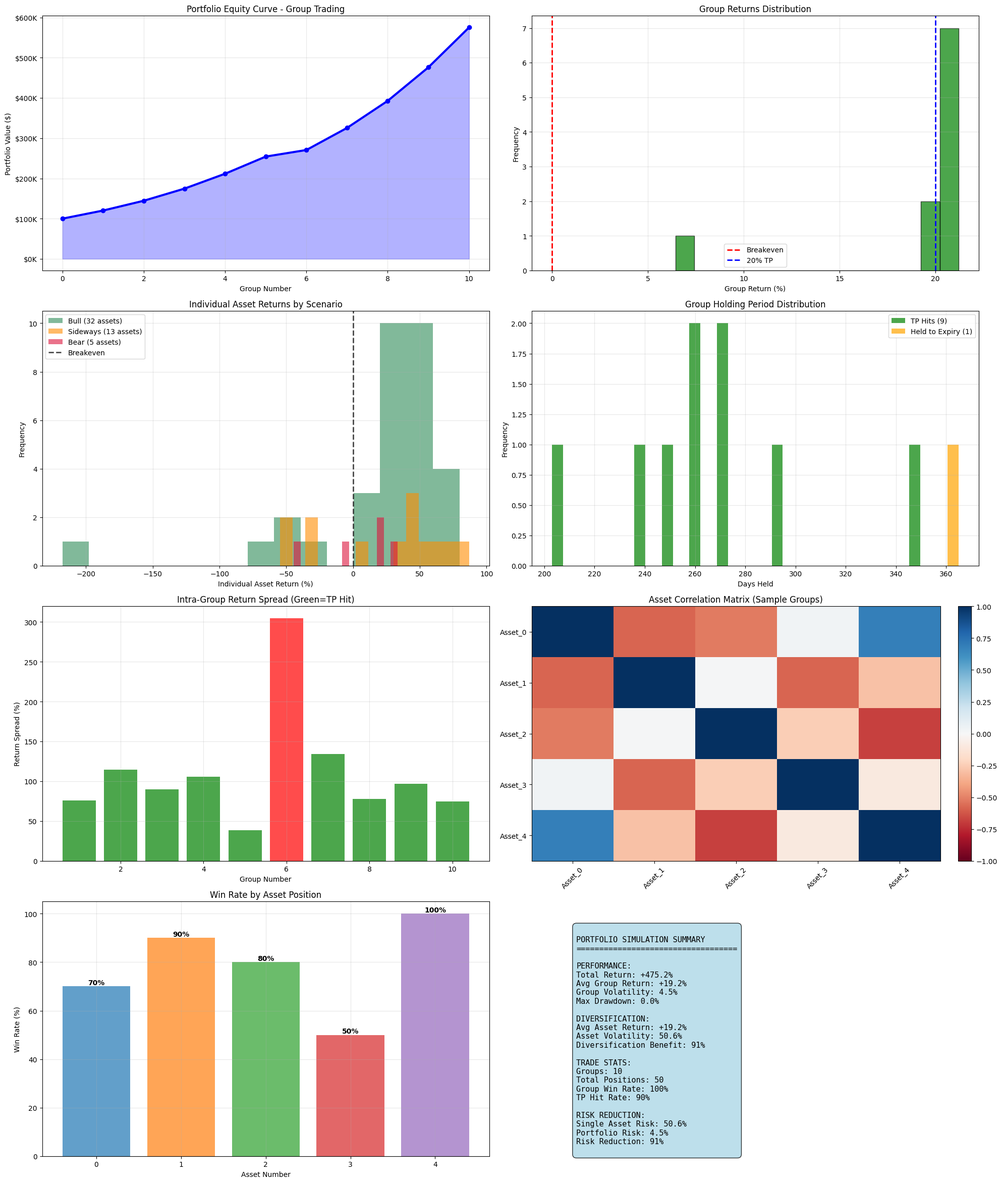

The script that saved this image:
import pandas as pd
import numpy as np
import matplotlib.pyplot as plt
from scipy.stats import norm
import seaborn as sns
import warnings
warnings.filterwarnings('ignore')

# Black-Scholes functions
def black_scholes_call(S, K, T, r, sigma):
    """Calculate Black-Scholes call option price"""
    if T <= 0:
        return max(S - K, 0)
    
    if K <= 0:
        return S
    
    d1 = (np.log(S / K) + (r + 0.5 * sigma**2) * T) / (sigma * np.sqrt(T))
    d2 = d1 - sigma * np.sqrt(T)
    
    call_price = S * norm.cdf(d1) - K * np.exp(-r * T) * norm.cdf(d2)
    return max(call_price, 0)

def black_scholes_put(S, K, T, r, sigma):
    """Calculate Black-Scholes put option price"""
    if T <= 0:
        return max(K - S, 0)
    
    if K <= 0:
        return 0
    
    d1 = (np.log(S / K) + (r + 0.5 * sigma**2) * T) / (sigma * np.sqrt(T))
    d2 = d1 - sigma * np.sqrt(T)
    
    put_price = K * np.exp(-r * T) * norm.cdf(-d2) - S * norm.cdf(-d1)
    return max(put_price, 0)

def calculate_straddle_value(S, K, T, r, sigma):
    """Calculate straddle value (call + put)"""
    if K <= 0 or S <= 0:
        return 0
    
    call_value = black_scholes_call(S, K, T, r, sigma)
    put_value = black_scholes_put(S, K, T, r, sigma)
    return call_value + put_value

def select_trade_scenario(trade_num, cumulative_return_deficit=0.0, seed=None):
    """
    Select trading scenario with probability weighting and long-term balance adjustment
    """
    
    if seed is not None:
        np.random.seed(seed)
    
    # Base probabilities: 70% bull, 20% sideways, 10% bear
    base_bull_prob = 0.70
    base_sideways_prob = 0.20
    base_bear_prob = 0.10
    
    # Adjust probabilities based on cumulative performance
    if cumulative_return_deficit > 0.05:  # More than 5% behind target
        bull_prob = min(0.80, base_bull_prob + 0.10)
        bear_prob = max(0.05, base_bear_prob - 0.05)
        sideways_prob = 1.0 - bull_prob - bear_prob
    elif cumulative_return_deficit < -0.05:  # More than 5% ahead of target
        bull_prob = max(0.60, base_bull_prob - 0.10)
        bear_prob = min(0.15, base_bear_prob + 0.05)
        sideways_prob = 1.0 - bull_prob - bear_prob
    else:
        bull_prob = base_bull_prob
        sideways_prob = base_sideways_prob
        bear_prob = base_bear_prob
    
    # Select scenario
    random_val = np.random.random()
    
    if random_val < bull_prob:
        scenario = 'bull'
        drift = np.random.uniform(0.12, 0.25)
    elif random_val < (bull_prob + sideways_prob):
        scenario = 'sideways'
        drift = np.random.uniform(0.02, 0.12)
    else:
        scenario = 'bear'
        drift = np.random.uniform(-0.10, 0.05)
    
    return scenario, drift

def generate_realistic_gbm_path(S0, annual_drift, days=365, annual_vol=0.20, dt=1/365, seed=None):
    """
    Generate pure Geometric Brownian Motion path with specified drift
    """
    
    if seed is not None:
        np.random.seed(seed)
    
    # Generate GBM path
    n_steps = days
    dW = np.random.normal(0, np.sqrt(dt), n_steps)
    
    log_prices = np.zeros(n_steps + 1)
    log_prices[0] = np.log(S0)
    
    # Pure GBM: dS/S = mu*dt + sigma*dW
    for i in range(n_steps):
        log_prices[i + 1] = log_prices[i] + (annual_drift - 0.5 * annual_vol**2) * dt + annual_vol * dW[i]
    
    prices = np.exp(log_prices)
    
    return prices

def simulate_portfolio_trade_group(group_num, entry_spots, portfolio_value, 
                                 strike_multiplier=1.25, tp_threshold=20.0, days_to_expiry=365,
                                 iv=0.25, risk_free_rate=0.04, annual_vol=0.20, n_assets=5):
    """
    Simulate a group of 5 simultaneous short straddle trades with group-level TP
    """
    
    print(f"  Simulating Group {group_num} with {n_assets} assets...")
    
    # Equal allocation across assets
    capital_per_asset = portfolio_value / n_assets
    
    # Generate scenario and path for each asset
    assets_data = []
    for asset_num in range(n_assets):
        # Generate scenario for this asset
        scenario_seed = 5000 + group_num * 100 + asset_num
        return_deficit = 0.0  # Could be enhanced to track per-asset
        scenario, drift = select_trade_scenario(group_num * n_assets + asset_num, return_deficit, seed=scenario_seed)
        
        # Generate price path
        path_seed = 10000 + group_num * 100 + asset_num
        price_path = generate_realistic_gbm_path(
            S0=entry_spots[asset_num],
            annual_drift=drift,
            days=days_to_expiry,
            annual_vol=annual_vol,
            seed=path_seed
        )
        
        # Calculate strike and entry straddle value
        strike_price = entry_spots[asset_num] * strike_multiplier
        entry_straddle_value = calculate_straddle_value(
            entry_spots[asset_num], strike_price, 1.0, risk_free_rate, iv
        )
        
        # Position size for this asset
        position_size = capital_per_asset / entry_straddle_value
        
        assets_data.append({
            'asset_num': asset_num,
            'entry_spot': entry_spots[asset_num],
            'scenario': scenario,
            'drift': drift,
            'price_path': price_path,
            'strike_price': strike_price,
            'entry_straddle_value': entry_straddle_value,
            'position_size': position_size
        })
        
        print(f"    Asset {asset_num+1}: {scenario.title()} scenario, Entry ${entry_spots[asset_num]:.2f}, Strike ${strike_price:.2f}")
    
    # Simulate daily progression
    days_array = np.arange(days_to_expiry, -1, -1)
    daily_data = []
    
    exit_triggered = False
    exit_day = None
    exit_reason = "Expiry"
    
    for i, day in enumerate(days_array):
        time_to_expiry = max(day / 365.0, 1/365)
        
        # Calculate current values for all assets
        total_portfolio_value = 0
        total_straddle_value = 0
        total_pnl = 0
        asset_day_data = []
        
        for asset_data in assets_data:
            spot_price = asset_data['price_path'][i]
            
            # Calculate current straddle value
            current_straddle_value = calculate_straddle_value(
                spot_price, asset_data['strike_price'], time_to_expiry, risk_free_rate, iv
            )
            
            # Short straddle P&L for this asset
            pnl_per_contract = asset_data['entry_straddle_value'] - current_straddle_value
            asset_pnl = pnl_per_contract * asset_data['position_size']
            asset_portfolio_value = capital_per_asset + asset_pnl
            
            # Asset return calculation
            asset_return_pct = (pnl_per_contract / asset_data['entry_straddle_value']) * 100
            
            # Store asset data
            asset_day_data.append({
                'asset_num': asset_data['asset_num'],
                'spot_price': spot_price,
                'straddle_value': current_straddle_value,
                'asset_return_pct': asset_return_pct,
                'asset_pnl': asset_pnl,
                'asset_portfolio_value': asset_portfolio_value
            })
            
            # Accumulate totals
            total_straddle_value += current_straddle_value * asset_data['position_size']
            total_pnl += asset_pnl
            total_portfolio_value += asset_portfolio_value
        
        # Calculate group-level metrics
        total_entry_value = sum(asset['entry_straddle_value'] * asset['position_size'] for asset in assets_data)
        group_return_pct = (total_pnl / (portfolio_value - total_pnl + total_pnl)) * 100  # Return on initial capital
        
        # Check for group-level 20% TP
        if group_return_pct >= tp_threshold and not exit_triggered:
            exit_triggered = True
            exit_day = i
            exit_reason = "20% TP Hit"
        
        # Store daily group data
        daily_data.append({
            'Group_Num': group_num,
            'Day': i,
            'Days_to_Expiry': day,
            'Total_Portfolio_Value': total_portfolio_value,
            'Group_Return_Pct': group_return_pct,
            'Total_PnL': total_pnl,
            'Exit_Triggered': exit_triggered,
            'Assets_Data': asset_day_data.copy()  # Store individual asset data
        })
        
        # Exit if TP hit
        if exit_triggered and exit_day == i:
            break
    
    # Calculate final results for each asset
    final_day_data = daily_data[-1]
    asset_results = []
    
    for i, asset_data in enumerate(assets_data):
        final_asset_data = final_day_data['Assets_Data'][i]
        actual_underlying_return = (asset_data['price_path'][-1] - asset_data['entry_spot']) / asset_data['entry_spot']
        
        asset_results.append({
            'Asset_Num': asset_data['asset_num'],
            'Scenario': asset_data['scenario'],
            'Annual_Drift': asset_data['drift'],
            'Entry_Spot': asset_data['entry_spot'],
            'Final_Spot': final_asset_data['spot_price'],
            'Strike_Price': asset_data['strike_price'],
            'Actual_Underlying_Return': actual_underlying_return,
            'Asset_Return_Pct': final_asset_data['asset_return_pct'],
            'Asset_PnL': final_asset_data['asset_pnl'],
            'Position_Size': asset_data['position_size']
        })
    
    # Group-level results
    group_result = {
        'Group_Num': group_num,
        'Entry_Portfolio': portfolio_value,
        'Exit_Portfolio': final_day_data['Total_Portfolio_Value'],
        'Group_PnL': final_day_data['Total_PnL'],
        'Group_Return_Pct': final_day_data['Group_Return_Pct'],
        'Portfolio_Return_Pct': ((final_day_data['Total_Portfolio_Value'] - portfolio_value) / portfolio_value) * 100,
        'Days_Held': len(daily_data),
        'Exit_Reason': exit_reason,
        'TP_Hit': exit_triggered,
        'N_Assets': n_assets
    }
    
    return group_result, daily_data, asset_results

def run_portfolio_trading_simulation(n_groups=10, initial_capital=100000, target_annual_return=0.15, n_assets=5):
    """
    Run portfolio trading simulation with groups of simultaneous straddles
    """
    
    print(f"PORTFOLIO SHORT STRADDLE TRADING SIMULATION")
    print("="*80)
    print(f"Number of groups: {n_groups}")
    print(f"Assets per group: {n_assets}")
    print(f"Total individual positions: {n_groups * n_assets}")
    print(f"Initial capital: ${initial_capital:,.0f}")
    print(f"Capital per asset: ${initial_capital/n_assets:,.0f}")
    print(f"Target annual return: {target_annual_return*100:+.0f}%")
    print(f"Group TP threshold: 20% (applied to group, not individual assets)")
    print("="*80)
    
    # Initialize tracking
    portfolio_value = initial_capital
    # Starting spots for 5 hypothetical assets
    entry_spots = [100.0, 95.0, 105.0, 98.0, 102.0]  # Slightly different starting points
    cumulative_underlying_returns = [0.0] * n_assets  # Track per-asset performance
    
    all_group_results = []
    all_daily_data = []
    all_asset_results = []
    
    # Run each group
    for group_num in range(1, n_groups + 1):
        print(f"\nGroup {group_num}: Portfolio ${portfolio_value:,.0f}")
        print(f"  Entry spots: {[f'${spot:.2f}' for spot in entry_spots]}")
        
        # Simulate the group
        group_result, daily_data, asset_results = simulate_portfolio_trade_group(
            group_num=group_num,
            entry_spots=entry_spots,
            portfolio_value=portfolio_value
        )
        
        # Update portfolio value
        portfolio_value = group_result['Exit_Portfolio']
        
        # Update entry spots for next group (use final spots from this group)
        final_day = daily_data[-1]
        entry_spots = [asset_data['spot_price'] for asset_data in final_day['Assets_Data']]
        
        # Update cumulative returns
        for i, asset_result in enumerate(asset_results):
            cumulative_underlying_returns[i] += asset_result['Actual_Underlying_Return']
        
        print(f"  Exit: {group_result['Exit_Reason']}")
        print(f"  Days Held: {group_result['Days_Held']}")
        print(f"  Group Return: {group_result['Group_Return_Pct']:+.1f}%")
        print(f"  New Portfolio: ${portfolio_value:,.0f}")
        print(f"  Final spots: {[f'${spot:.2f}' for spot in entry_spots]}")
        
        # Store results
        all_group_results.append(group_result)
        
        # Add group number to daily data for tracking
        for day_data in daily_data:
            all_daily_data.append(day_data)
        
        # Add group number to asset results
        for asset_result in asset_results:
            asset_result['Group_Num'] = group_num
            all_asset_results.append(asset_result)
    
    # Convert to DataFrames
    groups_df = pd.DataFrame(all_group_results)
    assets_df = pd.DataFrame(all_asset_results)
    
    return groups_df, all_daily_data, assets_df

def analyze_portfolio_simulation_results(groups_df, daily_data, assets_df, initial_capital):
    """
    Enhanced analysis for portfolio simulation results
    """
    
    print(f"\n" + "="*80)
    print("PORTFOLIO SIMULATION RESULTS ANALYSIS")
    print("="*80)
    
    final_portfolio = groups_df['Exit_Portfolio'].iloc[-1]
    total_return = ((final_portfolio - initial_capital) / initial_capital) * 100
    n_assets = groups_df['N_Assets'].iloc[0]
    
    # Overall performance
    print(f"\nOVERALL PERFORMANCE:")
    print(f"  Initial Capital: ${initial_capital:,.0f}")
    print(f"  Final Portfolio: ${final_portfolio:,.0f}")
    print(f"  Total Return: {total_return:+.1f}%")
    print(f"  Total Groups: {len(groups_df)}")
    print(f"  Assets per Group: {n_assets}")
    print(f"  Total Positions: {len(assets_df)}")
    
    # Group statistics
    winning_groups = (groups_df['Group_Return_Pct'] > 0).sum()
    tp_hits = groups_df['TP_Hit'].sum()
    
    print(f"\nGROUP STATISTICS:")
    print(f"  Winning Groups: {winning_groups}/{len(groups_df)} ({winning_groups/len(groups_df)*100:.1f}%)")
    print(f"  TP Hits: {tp_hits}/{len(groups_df)} ({tp_hits/len(groups_df)*100:.1f}%)")
    print(f"  Average Group Return: {groups_df['Group_Return_Pct'].mean():+.1f}%")
    print(f"  Best Group: {groups_df['Group_Return_Pct'].max():+.1f}%")
    print(f"  Worst Group: {groups_df['Group_Return_Pct'].min():+.1f}%")
    print(f"  Average Days Held: {groups_df['Days_Held'].mean():.0f}")
    
    # Asset-level analysis
    print(f"\nASSET-LEVEL ANALYSIS:")
    asset_scenarios = assets_df.groupby('Scenario').agg({
        'Asset_Return_Pct': ['count', 'mean', 'std'],
        'Actual_Underlying_Return': 'mean'
    }).round(2)
    
    for scenario in ['bull', 'sideways', 'bear']:
        if scenario in asset_scenarios.index:
            stats = asset_scenarios.loc[scenario]
            count = int(stats[('Asset_Return_Pct', 'count')])
            mean_return = stats[('Asset_Return_Pct', 'mean')]
            underlying_return = stats[('Actual_Underlying_Return', 'mean')] * 100
            
            print(f"  {scenario.title()}: {count} positions ({count/len(assets_df)*100:.0f}%)")
            print(f"    Avg Straddle Return: {mean_return:+.1f}%")
            print(f"    Avg Underlying Move: {underlying_return:+.1f}%")
    
    # Portfolio metrics
    portfolio_returns = groups_df['Portfolio_Return_Pct']
    
    # Calculate max drawdown at group level
    peak_portfolio = groups_df['Exit_Portfolio'].expanding().max()
    drawdown = (groups_df['Exit_Portfolio'] - peak_portfolio) / peak_portfolio * 100
    max_drawdown = drawdown.min()
    
    print(f"\nPORTFOLIO METRICS:")
    print(f"  Max Drawdown: {max_drawdown:.1f}%")
    print(f"  Return Volatility: {portfolio_returns.std():.1f}%")
    if portfolio_returns.std() > 0:
        print(f"  Sharpe Ratio: {portfolio_returns.mean()/portfolio_returns.std():.2f}")
    
    # Diversification analysis
    print(f"\nDIVERSIFICATION ANALYSIS:")
    
    # Calculate intra-group correlations
    group_correlations = []
    for group_num in groups_df['Group_Num']:
        group_assets = assets_df[assets_df['Group_Num'] == group_num]
        if len(group_assets) >= 2:
            returns = group_assets['Asset_Return_Pct'].values
            if len(set(returns)) > 1:  # Check for variation
                # Calculate pairwise correlations (simplified)
                asset_returns_matrix = group_assets.pivot(index='Group_Num', columns='Asset_Num', values='Asset_Return_Pct')
                if not asset_returns_matrix.empty:
                    corr_matrix = asset_returns_matrix.corr()
                    avg_correlation = corr_matrix.values[np.triu_indices_from(corr_matrix.values, k=1)].mean()
                    if not np.isnan(avg_correlation):
                        group_correlations.append(avg_correlation)
    
    if group_correlations:
        avg_correlation = np.mean(group_correlations)
        print(f"  Average intra-group correlation: {avg_correlation:.3f}")
    
    # Asset performance spread within groups
    group_spreads = []
    for group_num in groups_df['Group_Num']:
        group_assets = assets_df[assets_df['Group_Num'] == group_num]
        if len(group_assets) > 1:
            spread = group_assets['Asset_Return_Pct'].max() - group_assets['Asset_Return_Pct'].min()
            group_spreads.append(spread)
    
    if group_spreads:
        avg_spread = np.mean(group_spreads)
        print(f"  Average intra-group return spread: {avg_spread:.1f}%")

def plot_portfolio_simulation_results(groups_df, daily_data, assets_df, initial_capital):
    """
    Create comprehensive plots for portfolio simulation results
    """
    
    plt.style.use('default')
    fig = plt.figure(figsize=(20, 24))
    
    # Plot 1: Portfolio equity curve
    ax1 = plt.subplot(4, 2, 1)
    portfolio_values = [initial_capital] + groups_df['Exit_Portfolio'].tolist()
    group_numbers = list(range(len(portfolio_values)))
    
    ax1.plot(group_numbers, portfolio_values, linewidth=3, color='blue', marker='o', markersize=6)
    ax1.fill_between(group_numbers, portfolio_values, alpha=0.3, color='blue')
    ax1.set_xlabel('Group Number')
    ax1.set_ylabel('Portfolio Value ($)')
    ax1.set_title('Portfolio Equity Curve - Group Trading')
    ax1.grid(True, alpha=0.3)
    ax1.yaxis.set_major_formatter(plt.FuncFormatter(lambda x, p: f'${x/1000:.0f}K'))
    
    # Plot 2: Group returns distribution
    ax2 = plt.subplot(4, 2, 2)
    ax2.hist(groups_df['Group_Return_Pct'], bins=15, alpha=0.7, color='green', edgecolor='black')
    ax2.axvline(x=0, color='red', linestyle='--', linewidth=2, label='Breakeven')
    ax2.axvline(x=20, color='blue', linestyle='--', linewidth=2, label='20% TP')
    ax2.set_xlabel('Group Return (%)')
    ax2.set_ylabel('Frequency')
    ax2.set_title('Group Returns Distribution')
    ax2.legend()
    ax2.grid(True, alpha=0.3)
    
    # Plot 3: Asset returns by scenario
    ax3 = plt.subplot(4, 2, 3)
    scenario_colors = {'bull': '#2E8B57', 'sideways': '#FF8C00', 'bear': '#DC143C'}
    
    for scenario in ['bull', 'sideways', 'bear']:
        scenario_data = assets_df[assets_df['Scenario'] == scenario]['Asset_Return_Pct']
        if not scenario_data.empty:
            ax3.hist(scenario_data, alpha=0.6, label=f'{scenario.title()} ({len(scenario_data)} assets)', 
                    color=scenario_colors.get(scenario, 'gray'), bins=15)
    
    ax3.axvline(x=0, color='black', linestyle='--', linewidth=2, alpha=0.7, label='Breakeven')
    ax3.set_xlabel('Individual Asset Return (%)')
    ax3.set_ylabel('Frequency')
    ax3.set_title('Individual Asset Returns by Scenario')
    ax3.legend()
    ax3.grid(True, alpha=0.3)
    
    # Plot 4: Days held distribution
    ax4 = plt.subplot(4, 2, 4)
    tp_groups = groups_df[groups_df['TP_Hit'] == True]['Days_Held']
    expiry_groups = groups_df[groups_df['TP_Hit'] == False]['Days_Held']
    
    if len(tp_groups) > 0 and len(expiry_groups) > 0:
        ax4.hist([tp_groups, expiry_groups], bins=15, alpha=0.7, 
                 label=[f'TP Hits ({len(tp_groups)})', f'Held to Expiry ({len(expiry_groups)})'], 
                 color=['green', 'orange'])
    elif len(tp_groups) > 0:
        ax4.hist(tp_groups, bins=15, alpha=0.7, label=f'TP Hits ({len(tp_groups)})', color='green')
    elif len(expiry_groups) > 0:
        ax4.hist(expiry_groups, bins=15, alpha=0.7, label=f'Held to Expiry ({len(expiry_groups)})', color='orange')
    
    ax4.set_xlabel('Days Held')
    ax4.set_ylabel('Frequency')
    ax4.set_title('Group Holding Period Distribution')
    ax4.legend()
    ax4.grid(True, alpha=0.3)
    
    # Plot 5: Intra-group diversification
    ax5 = plt.subplot(4, 2, 5)
    
    # Calculate return spread within each group
    group_spreads = []
    group_nums = []
    for group_num in groups_df['Group_Num']:
        group_assets = assets_df[assets_df['Group_Num'] == group_num]
        if len(group_assets) > 1:
            spread = group_assets['Asset_Return_Pct'].max() - group_assets['Asset_Return_Pct'].min()
            group_spreads.append(spread)
            group_nums.append(group_num)
    
    if group_spreads:
        colors = ['green' if groups_df[groups_df['Group_Num'] == gn]['TP_Hit'].iloc[0] else 'red' 
                 for gn in group_nums]
        ax5.bar(group_nums, group_spreads, color=colors, alpha=0.7)
        ax5.set_xlabel('Group Number')
        ax5.set_ylabel('Return Spread (%)')
        ax5.set_title('Intra-Group Return Spread (Green=TP Hit)')
        ax5.grid(True, alpha=0.3)
    
    # Plot 6: Asset correlation heatmap (sample)
    ax6 = plt.subplot(4, 2, 6)
    
    # Create a correlation matrix for first few groups
    sample_groups = groups_df['Group_Num'].head(min(5, len(groups_df)))
    
    if len(sample_groups) > 0:
        corr_data = []
        for group_num in sample_groups:
            group_assets = assets_df[assets_df['Group_Num'] == group_num]
            returns_by_asset = {}
            for _, asset in group_assets.iterrows():
                returns_by_asset[f"Asset_{asset['Asset_Num']}"] = asset['Asset_Return_Pct']
            corr_data.append(returns_by_asset)
        
        if corr_data and len(corr_data) > 1:
            corr_df = pd.DataFrame(corr_data)
            correlation_matrix = corr_df.corr()
            
            im = ax6.imshow(correlation_matrix.values, cmap='RdBu', vmin=-1, vmax=1, aspect='auto')
            ax6.set_xticks(range(len(correlation_matrix.columns)))
            ax6.set_yticks(range(len(correlation_matrix.columns)))
            ax6.set_xticklabels(correlation_matrix.columns, rotation=45)
            ax6.set_yticklabels(correlation_matrix.columns)
            ax6.set_title('Asset Correlation Matrix (Sample Groups)')
            
            # Add colorbar
            plt.colorbar(im, ax=ax6, fraction=0.046, pad=0.04)
        else:
            ax6.text(0.5, 0.5, 'Insufficient data\nfor correlation matrix', 
                    ha='center', va='center', transform=ax6.transAxes, fontsize=12)
    
    # Plot 7: Win rate by asset position
    ax7 = plt.subplot(4, 2, 7)
    
    # Calculate win rate by asset number
    asset_win_rates = assets_df.groupby('Asset_Num')['Asset_Return_Pct'].apply(lambda x: (x > 0).mean() * 100)
    
    bars = ax7.bar(asset_win_rates.index, asset_win_rates.values, 
                   color=['#1f77b4', '#ff7f0e', '#2ca02c', '#d62728', '#9467bd'][:len(asset_win_rates)],
                   alpha=0.7)
    ax7.set_xlabel('Asset Number')
    ax7.set_ylabel('Win Rate (%)')
    ax7.set_title('Win Rate by Asset Position')
    ax7.grid(True, alpha=0.3)
    
    # Add percentage labels
    for bar, rate in zip(bars, asset_win_rates.values):
        ax7.text(bar.get_x() + bar.get_width()/2., bar.get_height(),
                f'{rate:.0f}%', ha='center', va='bottom', fontweight='bold')
    
    # Plot 8: Summary statistics
    ax8 = plt.subplot(4, 2, 8)
    ax8.axis('off')
    
    # Calculate key statistics
    total_return = (groups_df['Exit_Portfolio'].iloc[-1] / initial_capital - 1) * 100
    avg_group_return = groups_df['Group_Return_Pct'].mean()
    group_volatility = groups_df['Group_Return_Pct'].std()
    max_drawdown = ((groups_df['Exit_Portfolio'].expanding().max() - groups_df['Exit_Portfolio']) / groups_df['Exit_Portfolio'].expanding().max() * 100).max()
    
    # Asset level stats
    avg_asset_return = assets_df['Asset_Return_Pct'].mean()
    asset_volatility = assets_df['Asset_Return_Pct'].std()
    
    # Diversification benefit
    theoretical_single_vol = asset_volatility
    actual_group_vol = group_volatility
    diversification_benefit = (theoretical_single_vol - actual_group_vol) / theoretical_single_vol * 100
    
    stats_text = f"""
PORTFOLIO SIMULATION SUMMARY
{'='*35}

PERFORMANCE:
Total Return: {total_return:+.1f}%
Avg Group Return: {avg_group_return:+.1f}%
Group Volatility: {group_volatility:.1f}%
Max Drawdown: {max_drawdown:.1f}%

DIVERSIFICATION:
Avg Asset Return: {avg_asset_return:+.1f}%
Asset Volatility: {asset_volatility:.1f}%
Diversification Benefit: {diversification_benefit:.0f}%

TRADE STATS:
Groups: {len(groups_df)}
Total Positions: {len(assets_df)}
Group Win Rate: {(groups_df['Group_Return_Pct'] > 0).mean()*100:.0f}%
TP Hit Rate: {groups_df['TP_Hit'].mean()*100:.0f}%

RISK REDUCTION:
Single Asset Risk: {theoretical_single_vol:.1f}%
Portfolio Risk: {actual_group_vol:.1f}%
Risk Reduction: {diversification_benefit:.0f}%
"""
    
    ax8.text(0.1, 0.9, stats_text, transform=ax8.transAxes, fontsize=11,
             fontfamily='monospace', verticalalignment='top',
             bbox=dict(boxstyle='round,pad=0.5', facecolor='lightblue', alpha=0.8))
    
    plt.tight_layout()
    
    filename = 'portfolio_trading_simulation_results.png'
    plt.savefig(filename, dpi=300, bbox_inches='tight')
    print(f"\n📊 Portfolio simulation plots saved: {filename}")
    
    plt.show()

def create_continuous_portfolio_timeline(daily_data, groups_df):
    """
    Create continuous daily timeline for portfolio analysis
    """
    
    print("Creating continuous portfolio timeline...")
    
    continuous_data = []
    global_day = 0
    
    # Process each group's daily data
    for group_num in sorted(groups_df['Group_Num'].unique()):
        group_daily = [d for d in daily_data if d['Group_Num'] == group_num]
        group_daily = sorted(group_daily, key=lambda x: x['Day'])
        
        for day_data in group_daily:
            continuous_data.append({
                'Global_Day': global_day,
                'Group_Num': group_num,
                'Group_Day': day_data['Day'],
                'Days_to_Expiry': day_data['Days_to_Expiry'],
                'Total_Portfolio_Value': day_data['Total_Portfolio_Value'],
                'Group_Return_Pct': day_data['Group_Return_Pct'],
                'Total_PnL': day_data['Total_PnL'],
                'Exit_Triggered': day_data['Exit_Triggered']
            })
            global_day += 1
    
    continuous_df = pd.DataFrame(continuous_data)
    
    # Calculate drawdown and daily returns
    continuous_df['Peak_Portfolio'] = continuous_df['Total_Portfolio_Value'].expanding().max()
    continuous_df['Drawdown'] = (continuous_df['Total_Portfolio_Value'] - continuous_df['Peak_Portfolio']) / continuous_df['Peak_Portfolio'] * 100
    continuous_df['Daily_Return'] = continuous_df['Total_Portfolio_Value'].pct_change() * 100
    continuous_df['Daily_Return'] = continuous_df['Daily_Return'].fillna(0)
    
    print(f"Created continuous timeline with {len(continuous_df)} days")
    
    return continuous_df

def compare_with_single_asset_simulation(groups_df, assets_df):
    """
    Create comparison analysis showing benefits of portfolio approach vs single asset
    """
    
    print(f"\n" + "="*80)
    print("PORTFOLIO vs SINGLE ASSET COMPARISON")
    print("="*80)
    
    # Portfolio metrics
    portfolio_returns = groups_df['Group_Return_Pct']
    portfolio_volatility = portfolio_returns.std()
    portfolio_mean = portfolio_returns.mean()
    portfolio_sharpe = portfolio_mean / portfolio_volatility if portfolio_volatility > 0 else 0
    
    # Single asset metrics (average of all individual positions)
    asset_returns = assets_df['Asset_Return_Pct']
    asset_volatility = asset_returns.std()
    asset_mean = asset_returns.mean()
    asset_sharpe = asset_mean / asset_volatility if asset_volatility > 0 else 0
    
    # Risk reduction calculation
    risk_reduction = (asset_volatility - portfolio_volatility) / asset_volatility * 100
    
    print(f"\nRETURN COMPARISON:")
    print(f"  Portfolio Average: {portfolio_mean:+.1f}%")
    print(f"  Single Asset Average: {asset_mean:+.1f}%")
    print(f"  Difference: {portfolio_mean - asset_mean:+.1f}%")
    
    print(f"\nRISK COMPARISON:")
    print(f"  Portfolio Volatility: {portfolio_volatility:.1f}%")
    print(f"  Single Asset Volatility: {asset_volatility:.1f}%")
    print(f"  Risk Reduction: {risk_reduction:.1f}%")
    
    print(f"\nRISK-ADJUSTED RETURNS:")
    print(f"  Portfolio Sharpe: {portfolio_sharpe:.2f}")
    print(f"  Single Asset Sharpe: {asset_sharpe:.2f}")
    print(f"  Sharpe Improvement: {portfolio_sharpe - asset_sharpe:+.2f}")
    
    # Drawdown comparison (simplified)
    portfolio_drawdowns = []
    current_peak = groups_df['Exit_Portfolio'].iloc[0]
    for portfolio_value in groups_df['Exit_Portfolio']:
        if portfolio_value > current_peak:
            current_peak = portfolio_value
        drawdown = (portfolio_value - current_peak) / current_peak * 100
        portfolio_drawdowns.append(drawdown)
    
    max_portfolio_dd = min(portfolio_drawdowns)
    
    print(f"\nDRAWDOWN COMPARISON:")
    print(f"  Portfolio Max Drawdown: {max_portfolio_dd:.1f}%")
    print(f"  (Single asset drawdowns would typically be higher)")
    
    return {
        'portfolio_volatility': portfolio_volatility,
        'asset_volatility': asset_volatility,
        'risk_reduction': risk_reduction,
        'portfolio_sharpe': portfolio_sharpe,
        'asset_sharpe': asset_sharpe
    }

def main():
    """
    Main function to run the portfolio simulation
    """
    
    # Run portfolio simulation
    groups_df, daily_data, assets_df = run_portfolio_trading_simulation(
        n_groups=10,  # 10 groups of trades
        initial_capital=100000,
        target_annual_return=0.15,
        n_assets=5  # 5 assets per group
    )
    
    # Analyze results
    analyze_portfolio_simulation_results(groups_df, daily_data, assets_df, 100000)
    
    # Create comparison analysis
    comparison_metrics = compare_with_single_asset_simulation(groups_df, assets_df)
    
    # Create plots
    plot_portfolio_simulation_results(groups_df, daily_data, assets_df, 100000)
    
    # Create continuous timeline for detailed analysis
    continuous_df = create_continuous_portfolio_timeline(daily_data, groups_df)
    
    # Save results to CSV
    groups_df.to_csv('portfolio_simulation_groups.csv', index=False)
    assets_df.to_csv('portfolio_simulation_assets.csv', index=False)
    continuous_df.to_csv('portfolio_continuous_timeline.csv', index=False)
    
    # Create detailed daily data CSV
    detailed_daily_data = []
    for day_data in daily_data:
        base_data = {
            'Group_Num': day_data['Group_Num'],
            'Day': day_data['Day'],
            'Days_to_Expiry': day_data['Days_to_Expiry'],
            'Total_Portfolio_Value': day_data['Total_Portfolio_Value'],
            'Group_Return_Pct': day_data['Group_Return_Pct'],
            'Total_PnL': day_data['Total_PnL'],
            'Exit_Triggered': day_data['Exit_Triggered']
        }
        
        # Add individual asset data
        for asset_data in day_data['Assets_Data']:
            asset_row = base_data.copy()
            asset_row.update({
                'Asset_Num': asset_data['asset_num'],
                'Asset_Spot_Price': asset_data['spot_price'],
                'Asset_Straddle_Value': asset_data['straddle_value'],
                'Asset_Return_Pct': asset_data['asset_return_pct'],
                'Asset_PnL': asset_data['asset_pnl'],
                'Asset_Portfolio_Value': asset_data['asset_portfolio_value']
            })
            detailed_daily_data.append(asset_row)
    
    detailed_daily_df = pd.DataFrame(detailed_daily_data)
    detailed_daily_df.to_csv('portfolio_simulation_daily_detailed.csv', index=False)
    
    print(f"\n💾 Portfolio simulation results saved:")
    print(f"  - portfolio_simulation_groups.csv ({len(groups_df)} groups)")
    print(f"  - portfolio_simulation_assets.csv ({len(assets_df)} individual assets)")
    print(f"  - portfolio_continuous_timeline.csv ({len(continuous_df)} daily records)")
    print(f"  - portfolio_simulation_daily_detailed.csv ({len(detailed_daily_df)} detailed daily records)")
    
    print(f"\n🎉 Portfolio simulation complete!")
    print(f"📈 Portfolio grew from $100,000 to ${groups_df['Exit_Portfolio'].iloc[-1]:,.0f}")
    print(f"📊 Risk reduction achieved: {comparison_metrics['risk_reduction']:.1f}%")
    print(f"📉 Volatility reduced from {comparison_metrics['asset_volatility']:.1f}% to {comparison_metrics['portfolio_volatility']:.1f}%")

if __name__ == "__main__":
    main()
